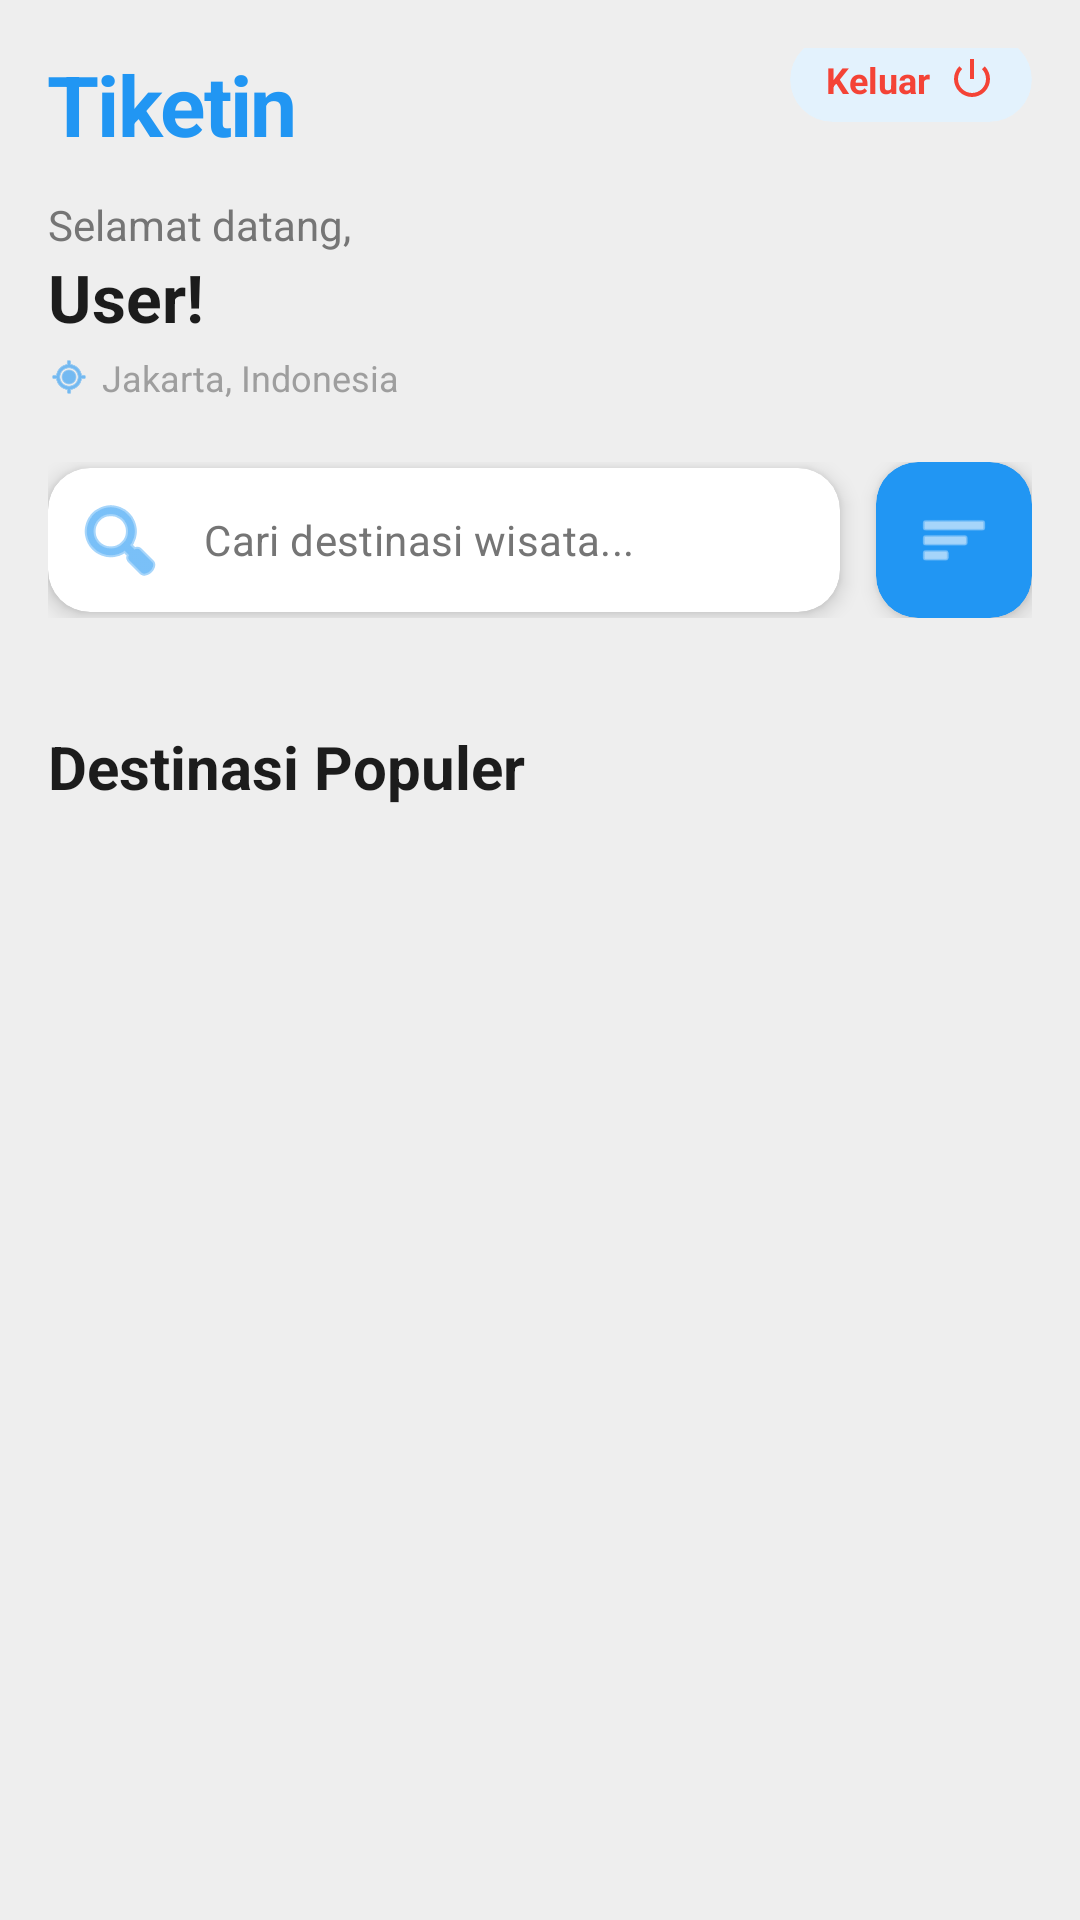

Here is an Android app screen rendered from its layout file. Give the layout XML and the strings, colors and styles it references.
<!-- AndroidManifest.xml: application theme Theme.MaterialComponents.DayNight.NoActionBar -->
<!-- res/layout/fragment_home.xml -->
<?xml version="1.0" encoding="utf-8"?>
<androidx.coordinatorlayout.widget.CoordinatorLayout xmlns:android="http://schemas.android.com/apk/res/android"
    xmlns:app="http://schemas.android.com/apk/res-auto"
    xmlns:tools="http://schemas.android.com/tools"
    android:layout_width="match_parent"
    android:layout_height="match_parent"
    android:background="@color/surface_soft">

    <com.google.android.material.appbar.AppBarLayout
        android:layout_width="match_parent"
        android:layout_height="wrap_content"
        android:background="@android:color/transparent"
        app:elevation="0dp">

        <LinearLayout
            android:layout_width="match_parent"
            android:layout_height="wrap_content"
            android:orientation="vertical"
            android:background="@color/surface_soft"
            android:paddingBottom="20dp">

            <RelativeLayout
                android:layout_width="match_parent"
                android:layout_height="wrap_content"
                android:paddingLeft="@dimen/space_md"
                android:paddingRight="@dimen/space_md"
                android:paddingTop="@dimen/space_md">

                <TextView
                    android:id="@+id/tvAppName"
                    android:layout_width="wrap_content"
                    android:layout_height="wrap_content"
                    android:text="Tiketin"
                    android:textColor="@color/brand_primary"
                    android:textSize="28sp"
                    android:textStyle="bold"
                    android:letterSpacing="-0.02" />

                <com.google.android.material.card.MaterialCardView
                    android:id="@+id/btnLogout"
                    android:layout_width="wrap_content"
                    android:layout_height="wrap_content"
                    android:layout_alignParentEnd="true"
                    android:layout_centerVertical="true"
                    app:cardBackgroundColor="@color/brand_primary_light"
                    app:cardCornerRadius="20dp"
                    app:cardElevation="0dp"
                    android:clickable="true"
                    android:focusable="true">

                    <LinearLayout
                        android:layout_width="wrap_content"
                        android:layout_height="wrap_content"
                        android:orientation="horizontal"
                        android:paddingLeft="12dp"
                        android:paddingRight="12dp"
                        android:paddingTop="6dp"
                        android:paddingBottom="6dp"
                        android:gravity="center">

                        <TextView
                            android:layout_width="wrap_content"
                            android:layout_height="wrap_content"
                            android:layout_marginEnd="6dp"
                            android:text="Keluar"
                            android:textColor="@color/error"
                            android:textSize="12sp"
                            android:textStyle="bold" />

                        <ImageView
                            android:layout_width="16dp"
                            android:layout_height="16dp"
                            android:src="@android:drawable/ic_lock_power_off"
                            app:tint="@color/error" />
                    </LinearLayout>
                </com.google.android.material.card.MaterialCardView>

            </RelativeLayout>

            <include
                android:id="@+id/incHeader"
                layout="@layout/view_home_header"
                android:layout_width="match_parent"
                android:layout_height="wrap_content"
                android:layout_marginTop="12dp"
                android:layout_marginStart="@dimen/space_md"
                android:layout_marginEnd="@dimen/space_md" />

            <include
                android:id="@+id/incSearch"
                layout="@layout/view_home_search"
                android:layout_width="match_parent"
                android:layout_height="wrap_content"
                android:layout_marginTop="20dp"
                android:layout_marginStart="@dimen/space_md"
                android:layout_marginEnd="@dimen/space_md" />

        </LinearLayout>
    </com.google.android.material.appbar.AppBarLayout>

    <androidx.core.widget.NestedScrollView
        android:layout_width="match_parent"
        android:layout_height="match_parent"
        app:layout_behavior="@string/appbar_scrolling_view_behavior">

        <LinearLayout
            android:layout_width="match_parent"
            android:layout_height="wrap_content"
            android:orientation="vertical"
            android:padding="@dimen/space_md">

            <TextView
                android:id="@+id/tvWelcome"
                android:layout_width="wrap_content"
                android:layout_height="wrap_content"
                android:layout_marginBottom="@dimen/space_md"
                android:text="Destinasi Populer"
                android:textColor="@color/text_primary"
                android:textSize="20sp"
                android:textStyle="bold" />

            <androidx.recyclerview.widget.RecyclerView
                android:id="@+id/rvWisata"
                android:layout_width="match_parent"
                android:layout_height="wrap_content"
                android:nestedScrollingEnabled="false"
                tools:listitem="@layout/item_wisata" />

        </LinearLayout>
    </androidx.core.widget.NestedScrollView>

</androidx.coordinatorlayout.widget.CoordinatorLayout>
<!-- res/layout/view_home_header.xml (included above) -->
<?xml version="1.0" encoding="utf-8"?>
<LinearLayout
    xmlns:android="http://schemas.android.com/apk/res/android"
    android:layout_width="match_parent"
    android:layout_height="wrap_content"
    android:orientation="vertical">

    <TextView
        android:id="@+id/tvGreeting"
        android:layout_width="wrap_content"
        android:layout_height="wrap_content"
        android:text="Selamat datang,"
        android:textColor="@color/text_secondary"
        android:textSize="14sp" />

    <TextView
        android:id="@+id/tvGreetingName"
        android:layout_width="wrap_content"
        android:layout_height="wrap_content"
        android:text="User!"
        android:textColor="@color/text_primary"
        android:textSize="22sp"
        android:textStyle="bold" />

    <LinearLayout
        android:layout_width="wrap_content"
        android:layout_height="wrap_content"
        android:layout_marginTop="4dp"
        android:gravity="center_vertical"
        android:orientation="horizontal">

        <ImageView
            android:layout_width="14dp"
            android:layout_height="14dp"
            android:src="@android:drawable/ic_menu_mylocation"
            app:tint="@color/brand_primary"
            xmlns:app="http://schemas.android.com/apk/res-auto" />

        <TextView
            android:id="@+id/tvLocation"
            android:layout_width="wrap_content"
            android:layout_height="wrap_content"
            android:layout_marginStart="4dp"
            android:text="Jakarta, Indonesia"
            android:textColor="@color/text_muted"
            android:textSize="12sp" />
    </LinearLayout>
</LinearLayout>
<!-- res/layout/view_home_search.xml (included above) -->
<?xml version="1.0" encoding="utf-8"?>
<LinearLayout
    xmlns:android="http://schemas.android.com/apk/res/android"
    xmlns:app="http://schemas.android.com/apk/res-auto"
    android:layout_width="match_parent"
    android:layout_height="wrap_content"
    android:orientation="horizontal"
    android:gravity="center_vertical">

    <com.google.android.material.card.MaterialCardView
        android:layout_width="0dp"
        android:layout_height="wrap_content"
        android:layout_weight="1"
        app:cardBackgroundColor="@color/surface"
        app:cardCornerRadius="@dimen/radius_md"
        app:cardElevation="4dp"
        app:strokeWidth="0dp">

        <com.google.android.material.textfield.TextInputLayout
            android:id="@+id/tilSearch"
            android:layout_width="match_parent"
            android:layout_height="wrap_content"
            app:boxBackgroundMode="none"
            app:hintEnabled="false"
            app:startIconDrawable="@android:drawable/ic_menu_search"
            app:startIconTint="@color/brand_primary">

            <com.google.android.material.textfield.TextInputEditText
                android:id="@+id/etSearch"
                android:layout_width="match_parent"
                android:layout_height="wrap_content"
                android:background="@android:color/transparent"
                android:hint="Cari destinasi wisata..."
                android:inputType="text"
                android:paddingTop="14dp"
                android:paddingBottom="14dp"
                android:textColor="@color/text_primary"
                android:textColorHint="@color/text_secondary"
                android:textSize="14sp" />
        </com.google.android.material.textfield.TextInputLayout>
    </com.google.android.material.card.MaterialCardView>

    <com.google.android.material.card.MaterialCardView
        android:id="@+id/btnFilter"
        android:layout_width="52dp"
        android:layout_height="52dp"
        android:layout_marginStart="12dp"
        android:clickable="true"
        android:focusable="true"
        android:foreground="?attr/selectableItemBackground"
        app:cardBackgroundColor="@color/brand_primary"
        app:cardCornerRadius="14dp"
        app:cardElevation="4dp"
        app:strokeWidth="0dp">

        <ImageView
            android:layout_width="24dp"
            android:layout_height="24dp"
            android:layout_gravity="center"
            android:src="@android:drawable/ic_menu_sort_by_size"
            app:tint="@color/white" />
    </com.google.android.material.card.MaterialCardView>

</LinearLayout>
<!-- res/layout/item_wisata.xml (included above) -->
<com.google.android.material.card.MaterialCardView
    xmlns:android="http://schemas.android.com/apk/res/android"
    xmlns:app="http://schemas.android.com/apk/res-auto"
    android:layout_width="match_parent"
    android:layout_height="200dp"
    android:layout_marginBottom="12dp"
    app:cardCornerRadius="20dp"
    app:cardElevation="6dp"
    android:clickable="true"
    android:focusable="true"
    android:foreground="?attr/selectableItemBackground">

    <FrameLayout
        android:layout_width="match_parent"
        android:layout_height="match_parent">

        
        <ImageView
            android:id="@+id/imgWisata"
            android:layout_width="match_parent"
            android:layout_height="match_parent"
            android:scaleType="centerCrop"
            android:contentDescription="@string/img_wisata"/>

        
        <View
            android:layout_width="match_parent"
            android:layout_height="match_parent"
            android:background="@drawable/gradient_overlay"/>

        
        <LinearLayout
            android:layout_width="match_parent"
            android:layout_height="wrap_content"
            android:orientation="vertical"
            android:padding="16dp"
            android:layout_gravity="bottom">

            <TextView
                android:id="@+id/tvName"
                android:layout_width="wrap_content"
                android:layout_height="wrap_content"
                android:text="@string/nama_wisata"
                android:textColor="@android:color/white"
                android:textSize="18sp"
                android:textStyle="bold"/>

            <TextView
                android:id="@+id/tvLocation"
                android:layout_width="wrap_content"
                android:layout_height="wrap_content"
                android:text="@string/lokasi"
                android:textColor="@android:color/white"
                android:textSize="14sp"/>

            <TextView
                android:id="@+id/tvRating"
                android:layout_width="wrap_content"
                android:layout_height="wrap_content"
                android:text="@string/rating_default"
                android:textColor="@android:color/white"
                android:textSize="14sp"/>
        </LinearLayout>

    </FrameLayout>

</com.google.android.material.card.MaterialCardView>
<!-- resources referenced by this layout -->
<resources>
  <color name="brand_primary">#2196F3</color>
  <color name="brand_primary_light">#E3F2FD</color>
  <color name="error">#F44336</color>
  <color name="surface">#FFFFFF</color>
  <color name="surface_soft">#EEEEEE</color>
  <color name="text_muted">#9E9E9E</color>
  <color name="text_primary">#1C1C1C</color>
  <color name="text_secondary">#757575</color>
  <color name="white">#FFFFFFFF</color>
  <dimen name="radius_md">14dp</dimen>
  <dimen name="space_md">16dp</dimen>
  <!-- drawable gradient_overlay (drawable) -->
  <shape xmlns:android="http://schemas.android.com/apk/res/android">
      <gradient
          android:startColor="#00000000"
          android:endColor="#AA000000"
          android:angle="-90"/>
  </shape>
  <string name="img_wisata">Gambar wisata</string>
  <string name="lokasi">Lokasi</string>
  <string name="nama_wisata">Nama Wisata</string>
  <string name="rating_default">⭐ 4.8</string>
</resources>
